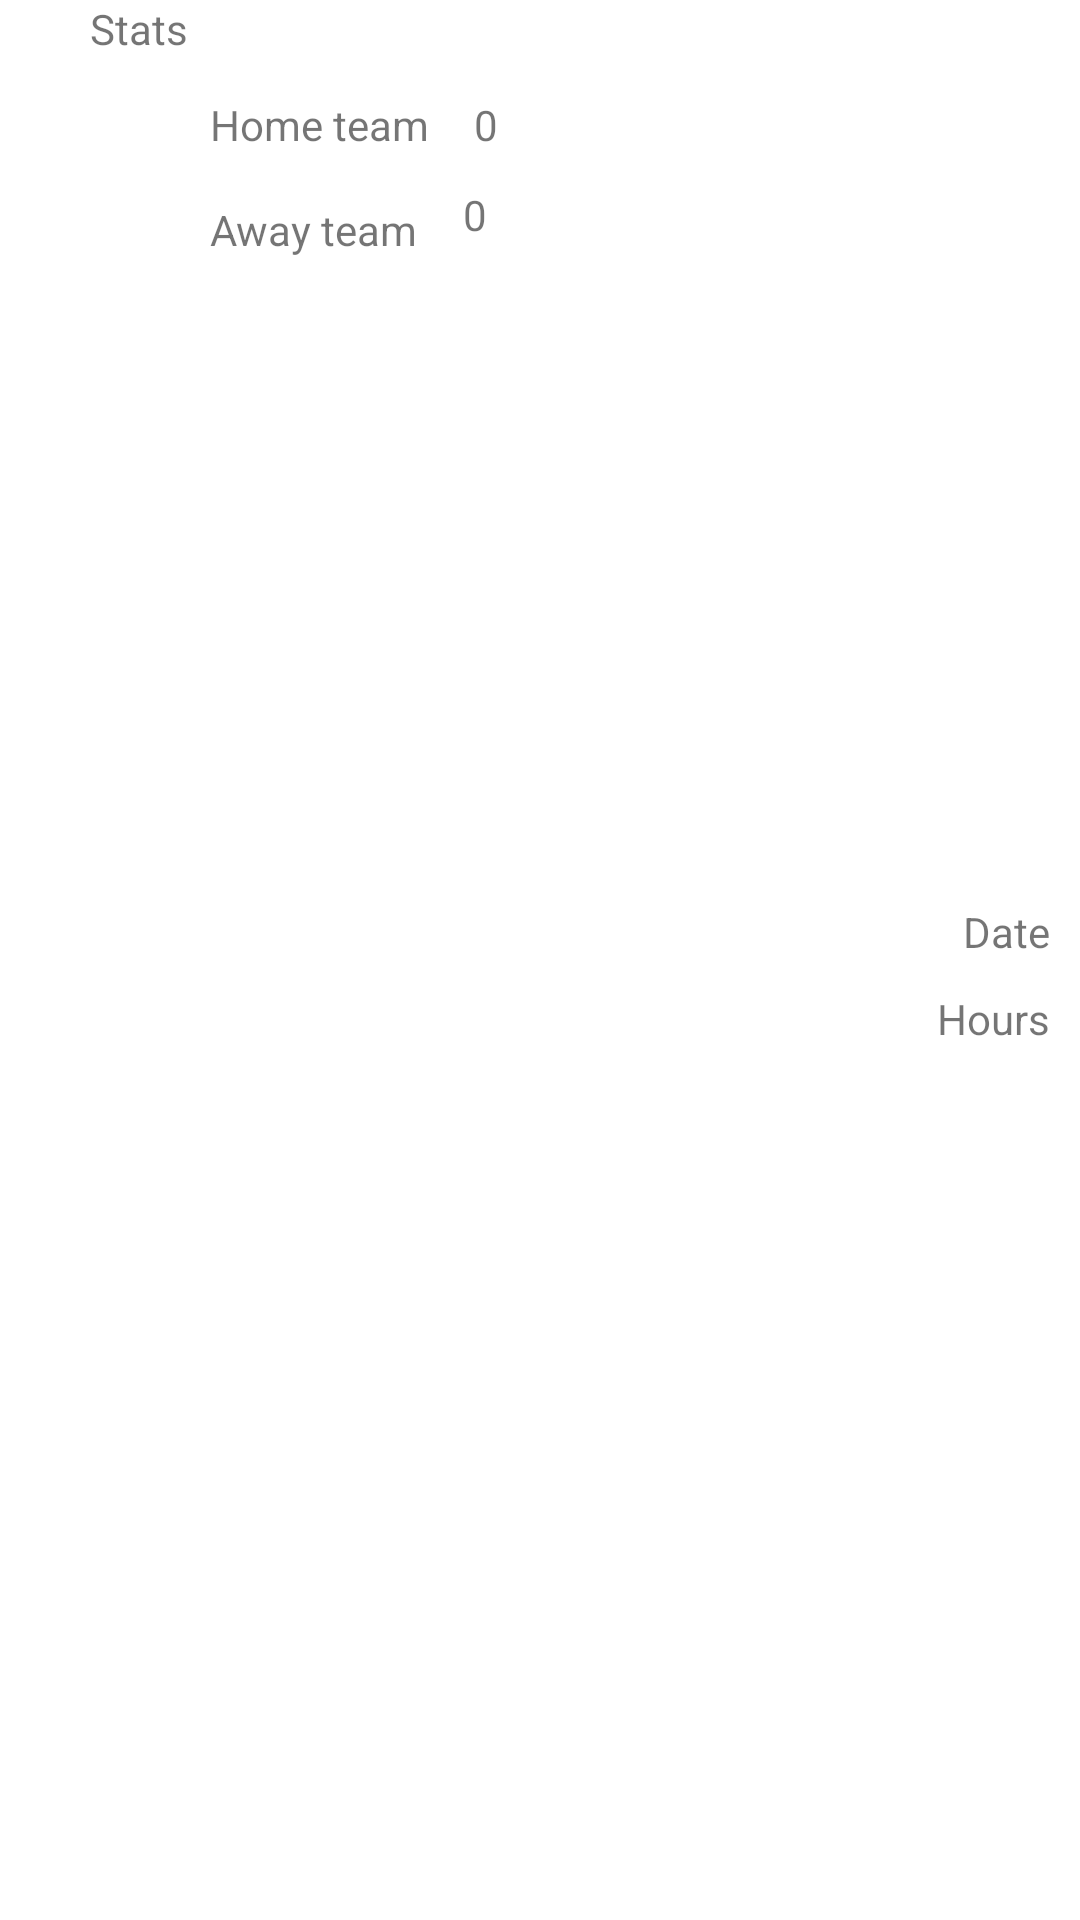

Android layout source for this screen:
<!-- AndroidManifest.xml: application theme Theme.SportApplication -->
<!-- res/layout/events.xml -->
<?xml version="1.0" encoding="utf-8"?>
<LinearLayout xmlns:android="http://schemas.android.com/apk/res/android"
    android:layout_width="match_parent"
    android:layout_height="wrap_content"
    android:orientation="horizontal">

    <LinearLayout
        android:layout_width="match_parent"
        android:layout_height="match_parent"
        android:layout_weight="1"
        android:orientation="vertical">

        <TextView
            android:id="@+id/stats"
            android:layout_width="wrap_content"
            android:layout_height="wrap_content"
            android:layout_marginStart="30dp"
            android:text="@string/stats" />


        <LinearLayout
            android:layout_width="wrap_content"
            android:layout_height="wrap_content"
            android:layout_marginTop="10dp"
            android:layout_marginBottom="10dp">

            <ImageView
                android:id="@+id/homeLogo"
                android:layout_width="25dp"
                android:layout_height="25dp"
                android:layout_gravity="center"
                android:layout_marginStart="30dp"
                android:src="@drawable/logo" />

            <TextView
                android:id="@+id/homeTeam"
                android:layout_width="wrap_content"
                android:layout_height="wrap_content"
                android:layout_gravity="center"
                android:layout_marginStart="15dp"
                android:text="@string/home_team" />

            <TextView
                android:id="@+id/homeScore"
                android:layout_width="wrap_content"
                android:layout_height="wrap_content"
                android:layout_gravity="center"
                android:layout_marginStart="15dp"
                android:text="@string/_0" />
        </LinearLayout>

        <LinearLayout
            android:layout_width="wrap_content"
            android:layout_height="wrap_content"
            android:layout_marginBottom="10dp">

            <ImageView
                android:id="@+id/awayLogo"
                android:layout_width="25dp"
                android:layout_height="25dp"
                android:layout_gravity="center"
                android:layout_marginStart="30dp"
                android:src="@drawable/logo" />

            <TextView
                android:id="@+id/awayTeam"
                android:layout_width="wrap_content"
                android:layout_height="wrap_content"
                android:layout_gravity="center"
                android:layout_marginStart="15dp"
                android:text="@string/away_team" />

            <TextView
                android:id="@+id/awayScore"
                android:layout_width="wrap_content"
                android:layout_height="wrap_content"
                android:layout_gravity="center"
                android:layout_marginStart="15dp"
                android:layout_marginBottom="5dp"
                android:text="@string/_0" />
        </LinearLayout>


    </LinearLayout>

    <LinearLayout
        android:layout_width="match_parent"
        android:layout_height="match_parent"
        android:layout_weight="1"
        android:orientation="vertical">

        <TextView
            android:id="@+id/date"
            android:layout_width="wrap_content"
            android:layout_height="wrap_content"
            android:layout_gravity="end"
            android:layout_marginTop="10dp"
            android:layout_marginEnd="10dp"
            android:layout_weight="1"
            android:gravity="bottom"
            android:text="@string/date" />

        <TextView
            android:id="@+id/hours"
            android:layout_width="wrap_content"
            android:layout_height="wrap_content"
            android:layout_gravity="end"
            android:layout_marginTop="10dp"
            android:layout_marginEnd="10dp"
            android:layout_weight="1"
            android:gravity="top"
            android:text="@string/hours" />

    </LinearLayout>

</LinearLayout>
<!-- resources referenced by this layout -->
<resources>
  <string name="_0">0</string>
  <string name="away_team">Away team</string>
  <string name="date">Date</string>
  <string name="home_team">Home team</string>
  <string name="hours">Hours</string>
  <string name="stats">Stats</string>
  <style name="Theme.SportApplication" parent="Theme.MaterialComponents.DayNight.NoActionBar">
          
          <item name="colorPrimary">@color/purple_500</item>
          <item name="colorPrimaryVariant">@color/purple_700</item>
          <item name="colorOnPrimary">@color/white</item>
          
          <item name="colorSecondary">@color/teal_200</item>
          <item name="colorSecondaryVariant">@color/teal_700</item>
          <item name="colorOnSecondary">@color/black</item>
          
          <item name="android:statusBarColor" tools:targetApi="l">?attr/colorPrimaryVariant</item>
          
      </style>
  <color name="purple_500">#FF6200EE</color>
  <color name="purple_700">#FF3700B3</color>
  <color name="white">#FFFFFFFF</color>
  <color name="teal_200">#FF03DAC5</color>
  <color name="teal_700">#FF018786</color>
  <color name="black">#FF000000</color>
</resources>
